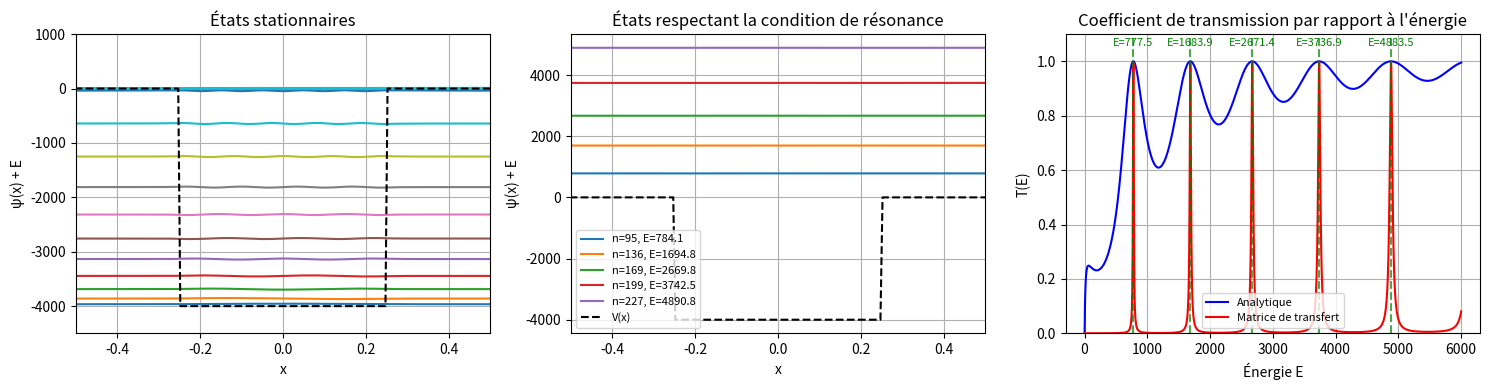

The script that saved this image:
import numpy as np
import matplotlib.pyplot as plt
from scipy.linalg import eigh
from scipy.signal import find_peaks

# === Paramètres du puits ===
V0 = -4000      # Potentiel du puits 
a = 0.5         # Largeur du puits
L = 10          # Taille du domaine de simulation
N = 2000        # Points pour discrétisation

# === Discrétisation de l’espace ===
x = np.linspace(-L/2, L/2, N)
dx = x[1] - x[0]

# === Potentiel carré ===
V = np.zeros_like(x)
V[np.abs(x) <= a/2] = V0

# === Hamiltonien (différences finies) ===
kin = -2*np.eye(N) + np.eye(N, k=1) + np.eye(N, k=-1)
kin /= dx**2
H = -kin + np.diag(V)

# === Diagonalisation ===
E_vals, psi = eigh(H)

# === Calcul de la transmission analytique ===
E = np.linspace(0.1, 6000, 2000)
numerateur = V0**2
denominateur = 4 * E * (E - V0)
q = np.sqrt(E - V0)
sin_term = np.sin(q * a)**2
T_analytic = 1 / (1 + (numerateur / denominateur) * sin_term)

# === Détection des pics de résonance ===
peaks, _ = find_peaks(T_analytic, height=0.9)
resonance_energies = E[peaks]

# === Trouver les indices des états stationnaires proches des pics de résonance ===
indices_resonants = []
for Er in resonance_energies:
    idx = np.argmin(np.abs(E_vals - Er))
    if E_vals[idx] > 0:
        indices_resonants.append(idx)
indices_resonants = sorted(set(indices_resonants))

# === Plot 1 : n premiers états stationnaires ===
plt.figure(figsize=(15, 4))
plt.subplot(1, 3, 1)
n_show = 20
amplification = 5  
for n in range(n_show):
    psi_n = psi[:, n]
    psi_n /= np.sqrt(np.sum(np.abs(psi_n)**2) * dx)
    plt.plot(x, amplification * psi_n + E_vals[n], label=f'n={n}, E={E_vals[n]:.1f}')
plt.plot(x, V, 'k--', label='V(x)')
plt.title("États stationnaires")
plt.xlim(-a, a)
plt.xlabel("x")
plt.ylim(-4500, 1000)
plt.ylabel("ψ(x) + E")
plt.grid(True)

# === Plot 2 : États stationnaires proches des pics de résonance ===
plt.subplot(1, 3, 2)
for idx in indices_resonants[:5]:  
    psi_n = psi[:, idx]
    psi_n /= np.sqrt(np.sum(np.abs(psi_n)**2) * dx)
    plt.plot(x, psi_n + E_vals[idx], label=f'n={idx}, E={E_vals[idx]:.1f}')
plt.plot(x, V, 'k--', label='V(x)')
plt.title("États respectant la condition de résonance")
plt.xlim(-a, a)
plt.xlabel("x")
plt.ylabel("ψ(x) + E")
plt.legend(fontsize=8)
plt.grid(True)

# === Plot 3 : Transmission ===
plt.subplot(1, 3, 3)
plt.plot(E, T_analytic, 'b', label="Analytique")
plt.legend()


def k_out(E): return np.sqrt(E)
def k_in(E): return np.sqrt(E - V0)

def M_segment(k2, L):
    delta = k2 * L
    return np.array([
        [np.cos(delta), 1j/k2 * np.sin(delta)],
        [1j * k2 * np.sin(delta), np.cos(delta)]
    ])

def transmission(E):
    k1 = k_out(E)
    k2 = k_in(E)
    if E - V0 < 0: return 0.0
    I1 = 0.5 * np.array([[1 + k2/k1, 1 - k2/k1],
                         [1 - k2/k1, 1 + k2/k1]])
    I2 = 0.5 * np.array([[1 + k1/k2, 1 - k1/k2],
                         [1 - k1/k2, 1 + k1/k2]])
    M = M_segment(k2, a)
    Mtot = np.linalg.inv(I1) @ M @ np.linalg.inv(I2)
    t = 1 / Mtot[0, 0]
    return np.abs(t)**2

T_matrix = np.array([transmission(e) for e in E])

plt.subplot(1, 3, 3)
plt.plot(E, T_matrix, 'r', label="Matrice de transfert")
plt.title("Coefficient de transmission par rapport à l'énergie")
plt.xlabel("Énergie E")
plt.ylabel("T(E)")
plt.grid(True)
plt.ylim(0, 1.1)
for Er in resonance_energies:
    plt.subplot(1, 3, 3)
    plt.axvline(Er, color='g', linestyle='--', alpha=0.7)
    plt.text(Er, 1.05, f"E={Er:.1f}", rotation=0, horizontalalignment='center', verticalalignment='bottom', color='g', fontsize=8)

plt.legend(loc='lower center', fontsize=8)


plt.tight_layout()
plt.show()
